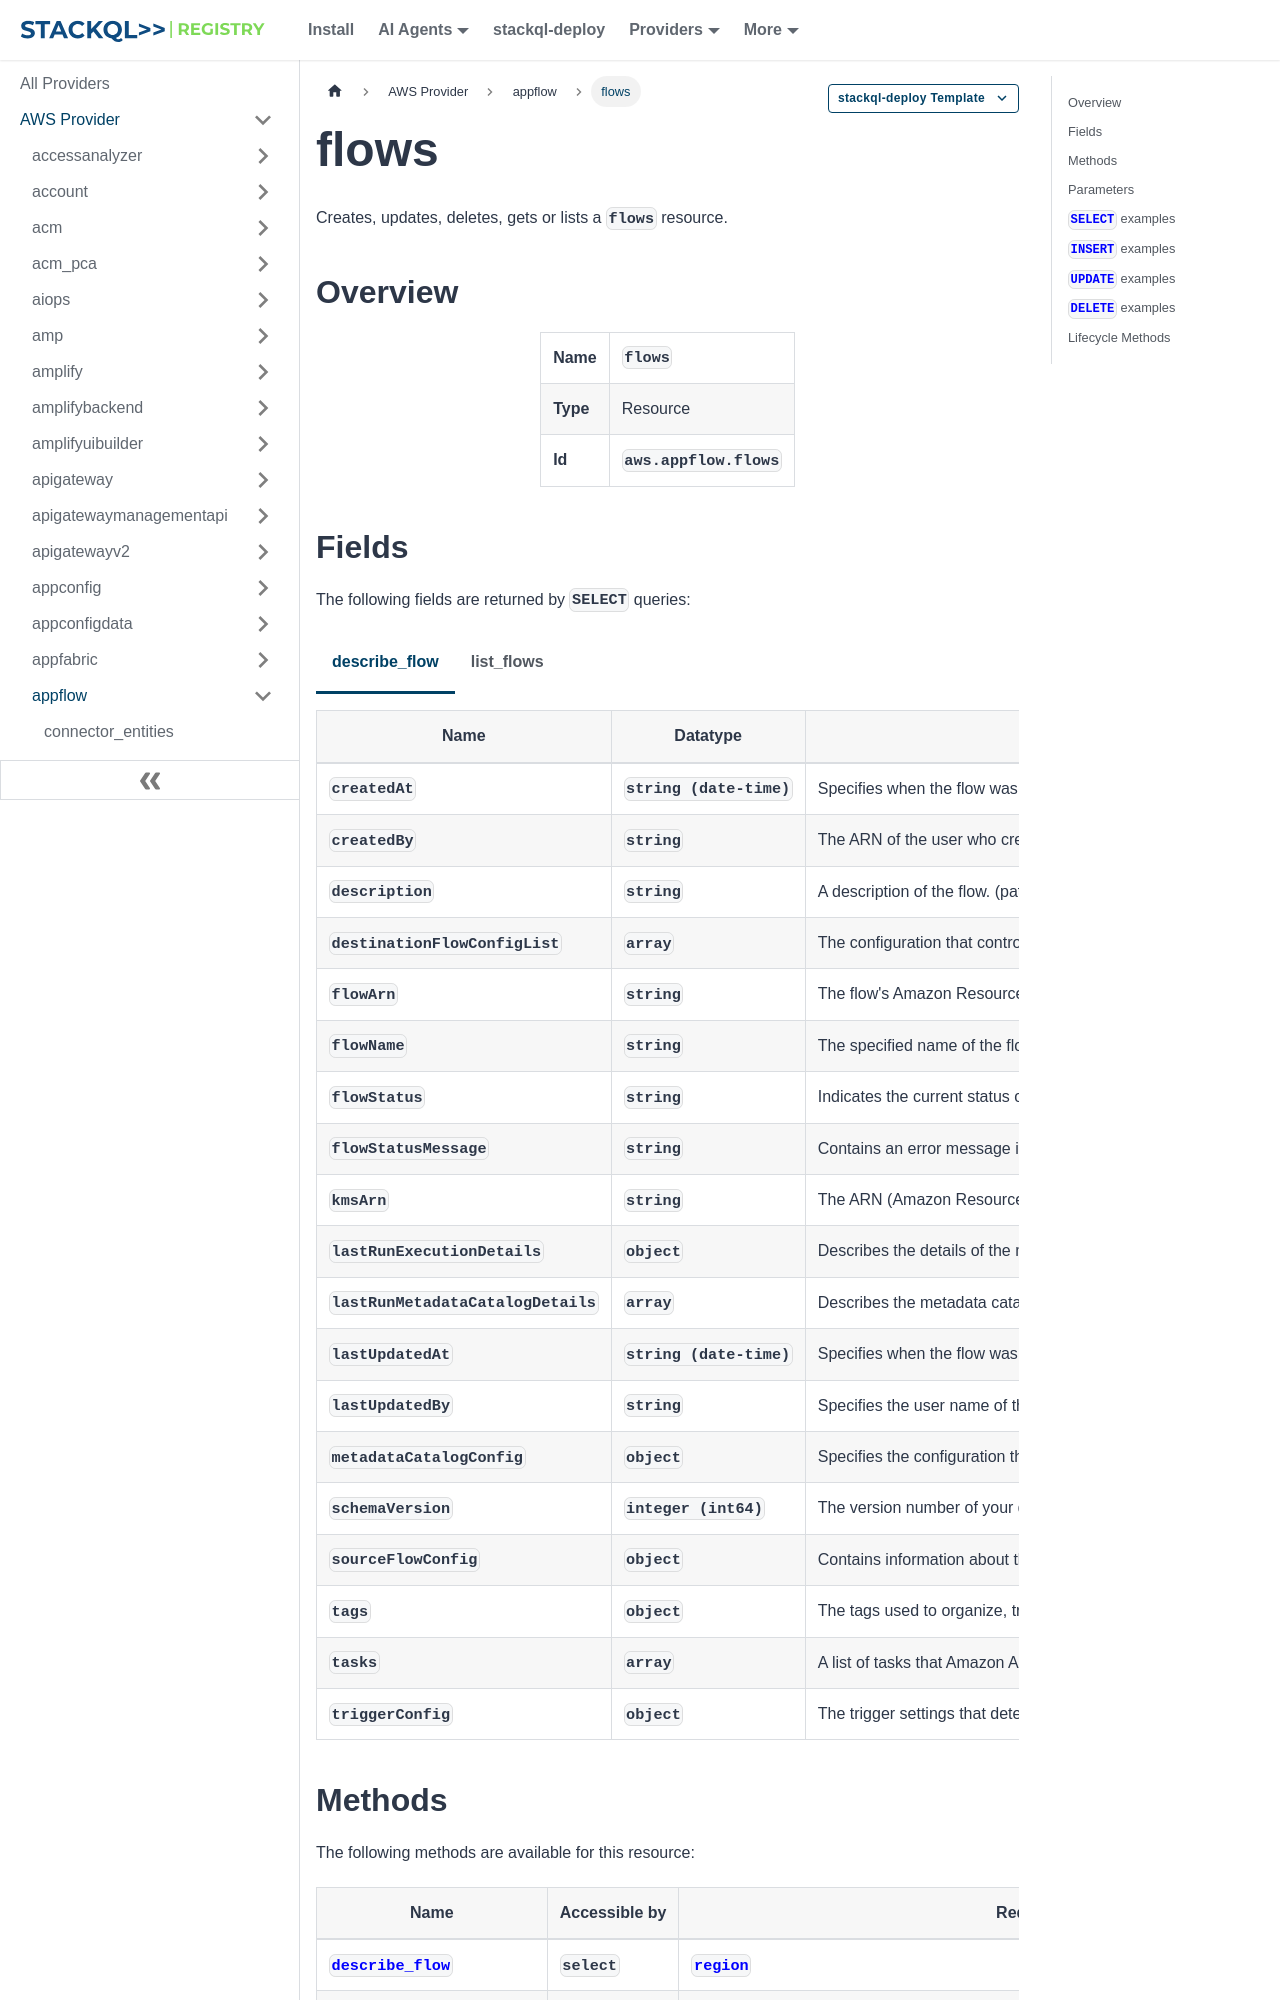

repository: stackql-registry/stackql-provider-aws · page: services/appflow/flows.html · generator: docusaurus

--- 
title: flows
hide_title: false
hide_table_of_contents: false
keywords:
  - flows
  - appflow
  - aws
  - infrastructure-as-code
  - configuration-as-data
  - cloud inventory
description: Query, deploy and manage aws resources using SQL
custom_edit_url: null
image: /img/stackql-aws-provider-featured-image.png
---

import CopyableCode from '@site/src/components/CopyableCode/CopyableCode';
import CodeBlock from '@theme/CodeBlock';
import Tabs from '@theme/Tabs';
import TabItem from '@theme/TabItem';

Creates, updates, deletes, gets or lists a <code>flows</code> resource.

## Overview
<table><tbody>
<tr><td><b>Name</b></td><td><CopyableCode code="flows" /></td></tr>
<tr><td><b>Type</b></td><td>Resource</td></tr>
<tr><td><b>Id</b></td><td><CopyableCode code="aws.appflow.flows" /></td></tr>
</tbody></table>

## Fields

The following fields are returned by `SELECT` queries:

<Tabs
    defaultValue="describe_flow"
    values={[
        { label: 'describe_flow', value: 'describe_flow' },
        { label: 'list_flows', value: 'list_flows' }
    ]}
>
<TabItem value="describe_flow">

<table>
<thead>
    <tr>
    <th>Name</th>
    <th>Datatype</th>
    <th>Description</th>
    </tr>
</thead>
<tbody>
<tr>
    <td><CopyableCode code="createdAt" /></td>
    <td><code>string (date-time)</code></td>
    <td>Specifies when the flow was created.</td>
</tr>
<tr>
    <td><CopyableCode code="createdBy" /></td>
    <td><code>string</code></td>
    <td>The ARN of the user who created the flow. (pattern: &lt;code&gt;\S+&lt;/code&gt;)</td>
</tr>
<tr>
    <td><CopyableCode code="description" /></td>
    <td><code>string</code></td>
    <td>A description of the flow. (pattern: &lt;code&gt;&#91;\w!@#\-.?,\s&#93;*&lt;/code&gt;)</td>
</tr>
<tr>
    <td><CopyableCode code="destinationFlowConfigList" /></td>
    <td><code>array</code></td>
    <td>The configuration that controls how Amazon AppFlow transfers data to the destination connector.</td>
</tr>
<tr>
    <td><CopyableCode code="flowArn" /></td>
    <td><code>string</code></td>
    <td>The flow's Amazon Resource Name (ARN). (pattern: &lt;code&gt;arn:aws:appflow:.*:&#91;0-9&#93;+:.*&lt;/code&gt;)</td>
</tr>
<tr>
    <td><CopyableCode code="flowName" /></td>
    <td><code>string</code></td>
    <td>The specified name of the flow. Spaces are not allowed. Use underscores (_) or hyphens (-) only. (pattern: &lt;code&gt;&#91;a-zA-Z0-9&#93;&#91;\w!@#.-&#93;+&lt;/code&gt;)</td>
</tr>
<tr>
    <td><CopyableCode code="flowStatus" /></td>
    <td><code>string</code></td>
    <td>Indicates the current status of the flow. (Active, Deprecated, Deleted, Draft, Errored, Suspended)</td>
</tr>
<tr>
    <td><CopyableCode code="flowStatusMessage" /></td>
    <td><code>string</code></td>
    <td>Contains an error message if the flow status is in a suspended or error state. This applies only to scheduled or event-triggered flows. (pattern: &lt;code&gt;&#91;\s\w/!@#+=.-&#93;*&lt;/code&gt;)</td>
</tr>
<tr>
    <td><CopyableCode code="kmsArn" /></td>
    <td><code>string</code></td>
    <td>The ARN (Amazon Resource Name) of the Key Management Service (KMS) key you provide for encryption. This is required if you do not want to use the Amazon AppFlow-managed KMS key. If you don't provide anything here, Amazon AppFlow uses the Amazon AppFlow-managed KMS key. (pattern: &lt;code&gt;arn:aws:kms:.*:&#91;0-9&#93;+:.*&lt;/code&gt;)</td>
</tr>
<tr>
    <td><CopyableCode code="lastRunExecutionDetails" /></td>
    <td><code>object</code></td>
    <td>Describes the details of the most recent flow run.</td>
</tr>
<tr>
    <td><CopyableCode code="lastRunMetadataCatalogDetails" /></td>
    <td><code>array</code></td>
    <td>Describes the metadata catalog, metadata table, and data partitions that Amazon AppFlow used for the associated flow run.</td>
</tr>
<tr>
    <td><CopyableCode code="lastUpdatedAt" /></td>
    <td><code>string (date-time)</code></td>
    <td>Specifies when the flow was last updated.</td>
</tr>
<tr>
    <td><CopyableCode code="lastUpdatedBy" /></td>
    <td><code>string</code></td>
    <td>Specifies the user name of the account that performed the most recent update. (pattern: &lt;code&gt;\S+&lt;/code&gt;)</td>
</tr>
<tr>
    <td><CopyableCode code="metadataCatalogConfig" /></td>
    <td><code>object</code></td>
    <td>Specifies the configuration that Amazon AppFlow uses when it catalogs your data. When Amazon AppFlow catalogs your data, it stores metadata in a data catalog.</td>
</tr>
<tr>
    <td><CopyableCode code="schemaVersion" /></td>
    <td><code>integer (int64)</code></td>
    <td>The version number of your data schema. Amazon AppFlow assigns this version number. The version number increases by one when you change any of the following settings in your flow configuration: Source-to-destination field mappings Field data types Partition keys</td>
</tr>
<tr>
    <td><CopyableCode code="sourceFlowConfig" /></td>
    <td><code>object</code></td>
    <td>Contains information about the configuration of the source connector used in the flow.</td>
</tr>
<tr>
    <td><CopyableCode code="tags" /></td>
    <td><code>object</code></td>
    <td>The tags used to organize, track, or control access for your flow.</td>
</tr>
<tr>
    <td><CopyableCode code="tasks" /></td>
    <td><code>array</code></td>
    <td>A list of tasks that Amazon AppFlow performs while transferring the data in the flow run.</td>
</tr>
<tr>
    <td><CopyableCode code="triggerConfig" /></td>
    <td><code>object</code></td>
    <td>The trigger settings that determine how and when Amazon AppFlow runs the specified flow.</td>
</tr>
</tbody>
</table>
</TabItem>
<TabItem value="list_flows">

<table>
<thead>
    <tr>
    <th>Name</th>
    <th>Datatype</th>
    <th>Description</th>
    </tr>
</thead>
<tbody>
<tr>
    <td><CopyableCode code="flows" /></td>
    <td><code>array</code></td>
    <td>The list of flows associated with your account.</td>
</tr>
<tr>
    <td><CopyableCode code="nextToken" /></td>
    <td><code>string</code></td>
    <td>The pagination token for next page of data. (pattern: &lt;code&gt;\S+&lt;/code&gt;)</td>
</tr>
</tbody>
</table>
</TabItem>
</Tabs>
